Image classification data set "dataset_cropped" (Kavindu379/Mango-AI-Quality-System on GitHub). Class labels (4): grade A ripe, grade B unripe, grade C overripe, non mango.

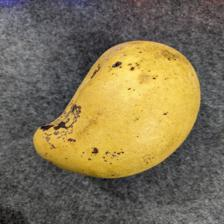
Label: grade A ripe

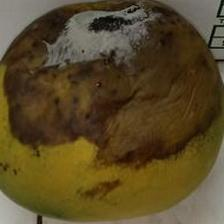
Label: grade C overripe

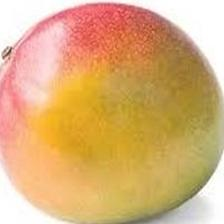
Label: grade B unripe

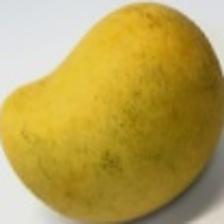
Label: grade A ripe

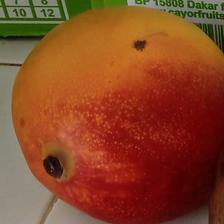
Label: grade C overripe

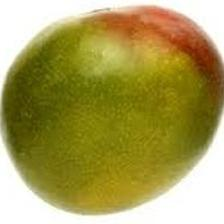
Label: grade B unripe
